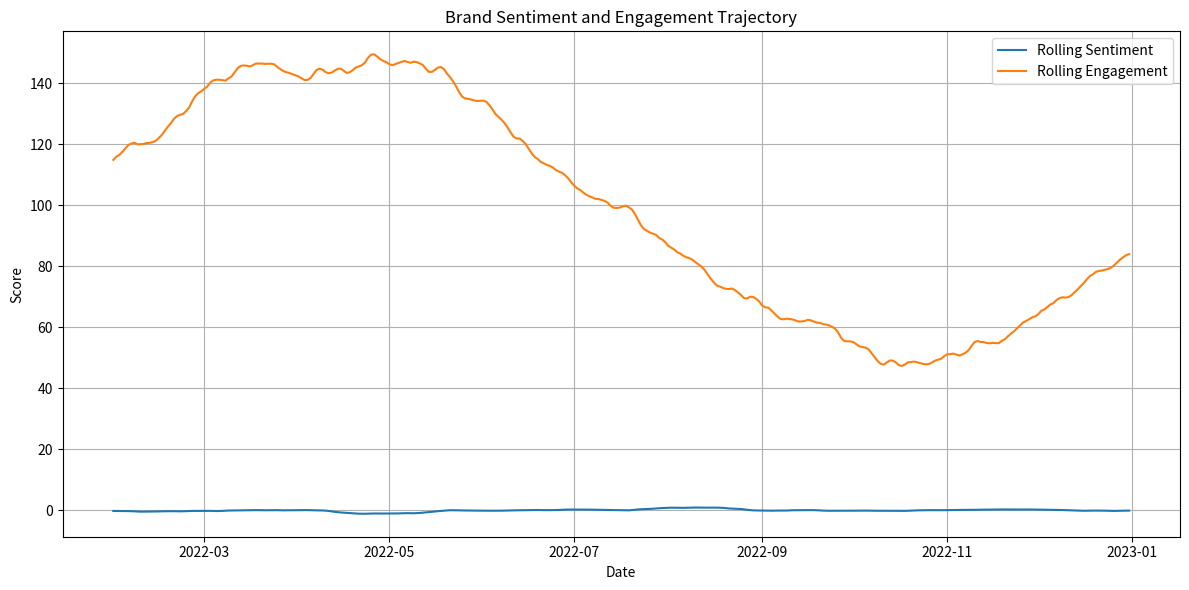
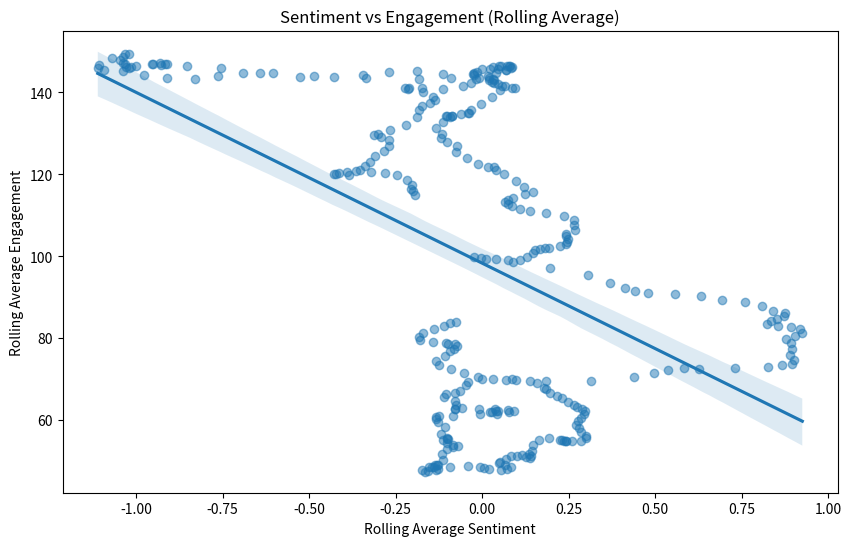

Python code for these plots, in order:
import pandas as pd
import numpy as np
import matplotlib.pyplot as plt
import seaborn as sns
from scipy.signal import savgol_filter
# --- 1. Synthetic Data Generation ---
np.random.seed(42) # for reproducibility
dates = pd.date_range(start='2022-01-01', periods=365)
sentiment_scores = np.random.normal(loc=0, scale=1, size=365) #random sentiment scores, normally distributed
engagement_scores = 100 + 50*np.sin(2*np.pi*np.arange(365)/365) + 20*np.random.normal(0,1,365) #seasonal engagement with noise
# Introduce a negative sentiment event
sentiment_scores[100:110] -= 3
# Introduce a positive sentiment event
sentiment_scores[200:210] += 2
data = {'Date': dates, 'Sentiment': sentiment_scores, 'Engagement': engagement_scores}
df = pd.DataFrame(data)
# --- 2. Data Cleaning and Preprocessing ---
# Smoothing the data using Savitzky-Golay filter to reduce noise
window_length = 7 # Adjust as needed
polyorder = 2 # Adjust as needed
df['Smoothed_Sentiment'] = savgol_filter(df['Sentiment'], window_length, polyorder)
df['Smoothed_Engagement'] = savgol_filter(df['Engagement'], window_length, polyorder)
# --- 3. Analysis ---
# Calculate rolling average of sentiment and engagement
rolling_window = 30
df['Rolling_Sentiment'] = df['Smoothed_Sentiment'].rolling(window=rolling_window).mean()
df['Rolling_Engagement'] = df['Smoothed_Engagement'].rolling(window=rolling_window).mean()
#Correlation analysis
correlation = df['Rolling_Sentiment'].corr(df['Rolling_Engagement'])
print(f"Correlation between rolling sentiment and engagement: {correlation:.2f}")
# --- 4. Visualization ---
plt.figure(figsize=(12, 6))
plt.plot(df['Date'], df['Rolling_Sentiment'], label='Rolling Sentiment')
plt.plot(df['Date'], df['Rolling_Engagement'], label='Rolling Engagement')
plt.xlabel('Date')
plt.ylabel('Score')
plt.title('Brand Sentiment and Engagement Trajectory')
plt.legend()
plt.grid(True)
plt.tight_layout()
output_filename = 'sentiment_engagement_trajectory.png'
plt.savefig(output_filename)
print(f"Plot saved to {output_filename}")
plt.figure(figsize=(10,6))
sns.regplot(x='Rolling_Sentiment', y='Rolling_Engagement', data=df, scatter_kws={'alpha':0.5})
plt.xlabel("Rolling Average Sentiment")
plt.ylabel("Rolling Average Engagement")
plt.title("Sentiment vs Engagement (Rolling Average)")
output_filename2 = 'sentiment_engagement_correlation.png'
plt.savefig(output_filename2)
print(f"Plot saved to {output_filename2}")